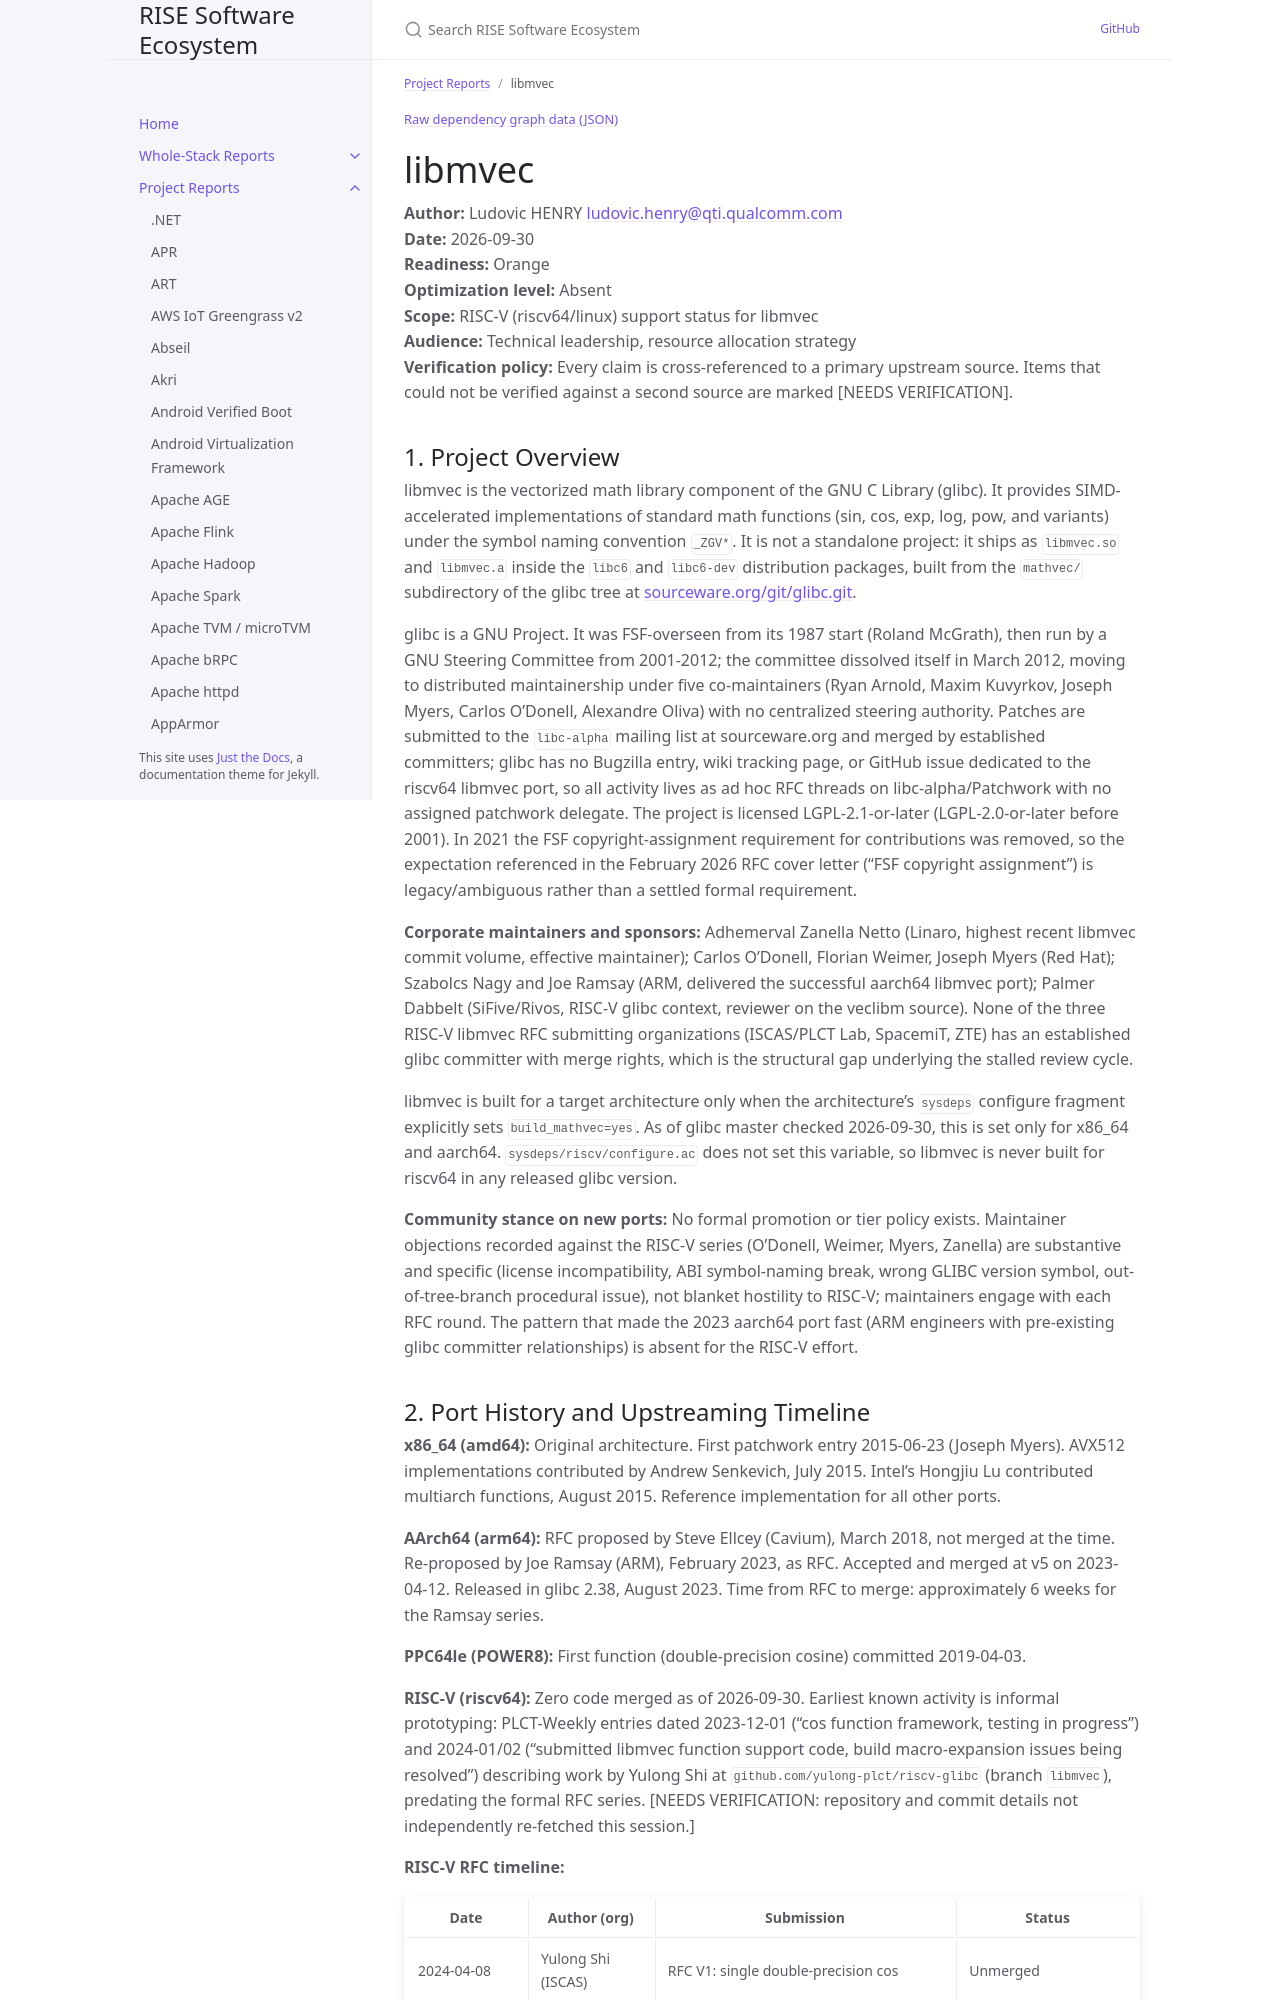

repository: riseproject-dev/sw-ecosystem · page: pr-preview/pr-9/project-reports/libmvec.html · generator: jekyll

---
title: libmvec
parent: Project Reports
color: orange
dependencies:
  - name: glibc
    relation: runtime-dependency
    criticality: critical
  - name: GCC
    relation: build-dependency
    criticality: critical
  - name: GNU binutils
    relation: build-dependency
    criticality: critical
  - name: Linux kernel
    relation: runtime-dependency
    criticality: critical
  - name: QEMU
    relation: test-dependency
    criticality: critical
---

{% include dependency-graph.html slug="dependencies" subset="libmvec" %}

# libmvec

**Author:** Ludovic HENRY <ludovic.henry@qti.qualcomm.com><br/>
**Date:** 2026-09-30<br/>
**Readiness:** Orange<br/>
**Optimization level:** Absent<br/>
**Scope:** RISC-V (riscv64/linux) support status for libmvec<br/>
**Audience:** Technical leadership, resource allocation strategy<br/>
**Verification policy:** Every claim is cross-referenced to a primary upstream source. Items that could not be verified against a second source are marked [NEEDS VERIFICATION].<br/>

## 1. Project Overview

libmvec is the vectorized math library component of the GNU C Library (glibc). It provides SIMD-accelerated implementations of standard math functions (sin, cos, exp, log, pow, and variants) under the symbol naming convention `_ZGV*`. It is not a standalone project: it ships as `libmvec.so` and `libmvec.a` inside the `libc6` and `libc6-dev` distribution packages, built from the `mathvec/` subdirectory of the glibc tree at [sourceware.org/git/glibc.git](https://sourceware.org/git/glibc.git).

glibc is a GNU Project. It was FSF-overseen from its 1987 start (Roland McGrath), then run by a GNU Steering Committee from 2001-2012; the committee dissolved itself in March 2012, moving to distributed maintainership under five co-maintainers (Ryan Arnold, Maxim Kuvyrkov, Joseph Myers, Carlos O'Donell, Alexandre Oliva) with no centralized steering authority. Patches are submitted to the `libc-alpha` mailing list at sourceware.org and merged by established committers; glibc has no Bugzilla entry, wiki tracking page, or GitHub issue dedicated to the riscv64 libmvec port, so all activity lives as ad hoc RFC threads on libc-alpha/Patchwork with no assigned patchwork delegate. The project is licensed LGPL-2.1-or-later (LGPL-2.0-or-later before 2001). In 2021 the FSF copyright-assignment requirement for contributions was removed, so the expectation referenced in the February 2026 RFC cover letter ("FSF copyright assignment") is legacy/ambiguous rather than a settled formal requirement.

**Corporate maintainers and sponsors:** Adhemerval Zanella Netto (Linaro, highest recent libmvec commit volume, effective maintainer); Carlos O'Donell, Florian Weimer, Joseph Myers (Red Hat); Szabolcs Nagy and Joe Ramsay (ARM, delivered the successful aarch64 libmvec port); Palmer Dabbelt (SiFive/Rivos, RISC-V glibc context, reviewer on the veclibm source). None of the three RISC-V libmvec RFC submitting organizations (ISCAS/PLCT Lab, SpacemiT, ZTE) has an established glibc committer with merge rights, which is the structural gap underlying the stalled review cycle.

libmvec is built for a target architecture only when the architecture's `sysdeps` configure fragment explicitly sets `build_mathvec=yes`. As of glibc master checked 2026-09-30, this is set only for x86_64 and aarch64. `sysdeps/riscv/configure.ac` does not set this variable, so libmvec is never built for riscv64 in any released glibc version.

**Community stance on new ports:** No formal promotion or tier policy exists. Maintainer objections recorded against the RISC-V series (O'Donell, Weimer, Myers, Zanella) are substantive and specific (license incompatibility, ABI symbol-naming break, wrong GLIBC version symbol, out-of-tree-branch procedural issue), not blanket hostility to RISC-V; maintainers engage with each RFC round. The pattern that made the 2023 aarch64 port fast (ARM engineers with pre-existing glibc committer relationships) is absent for the RISC-V effort.
